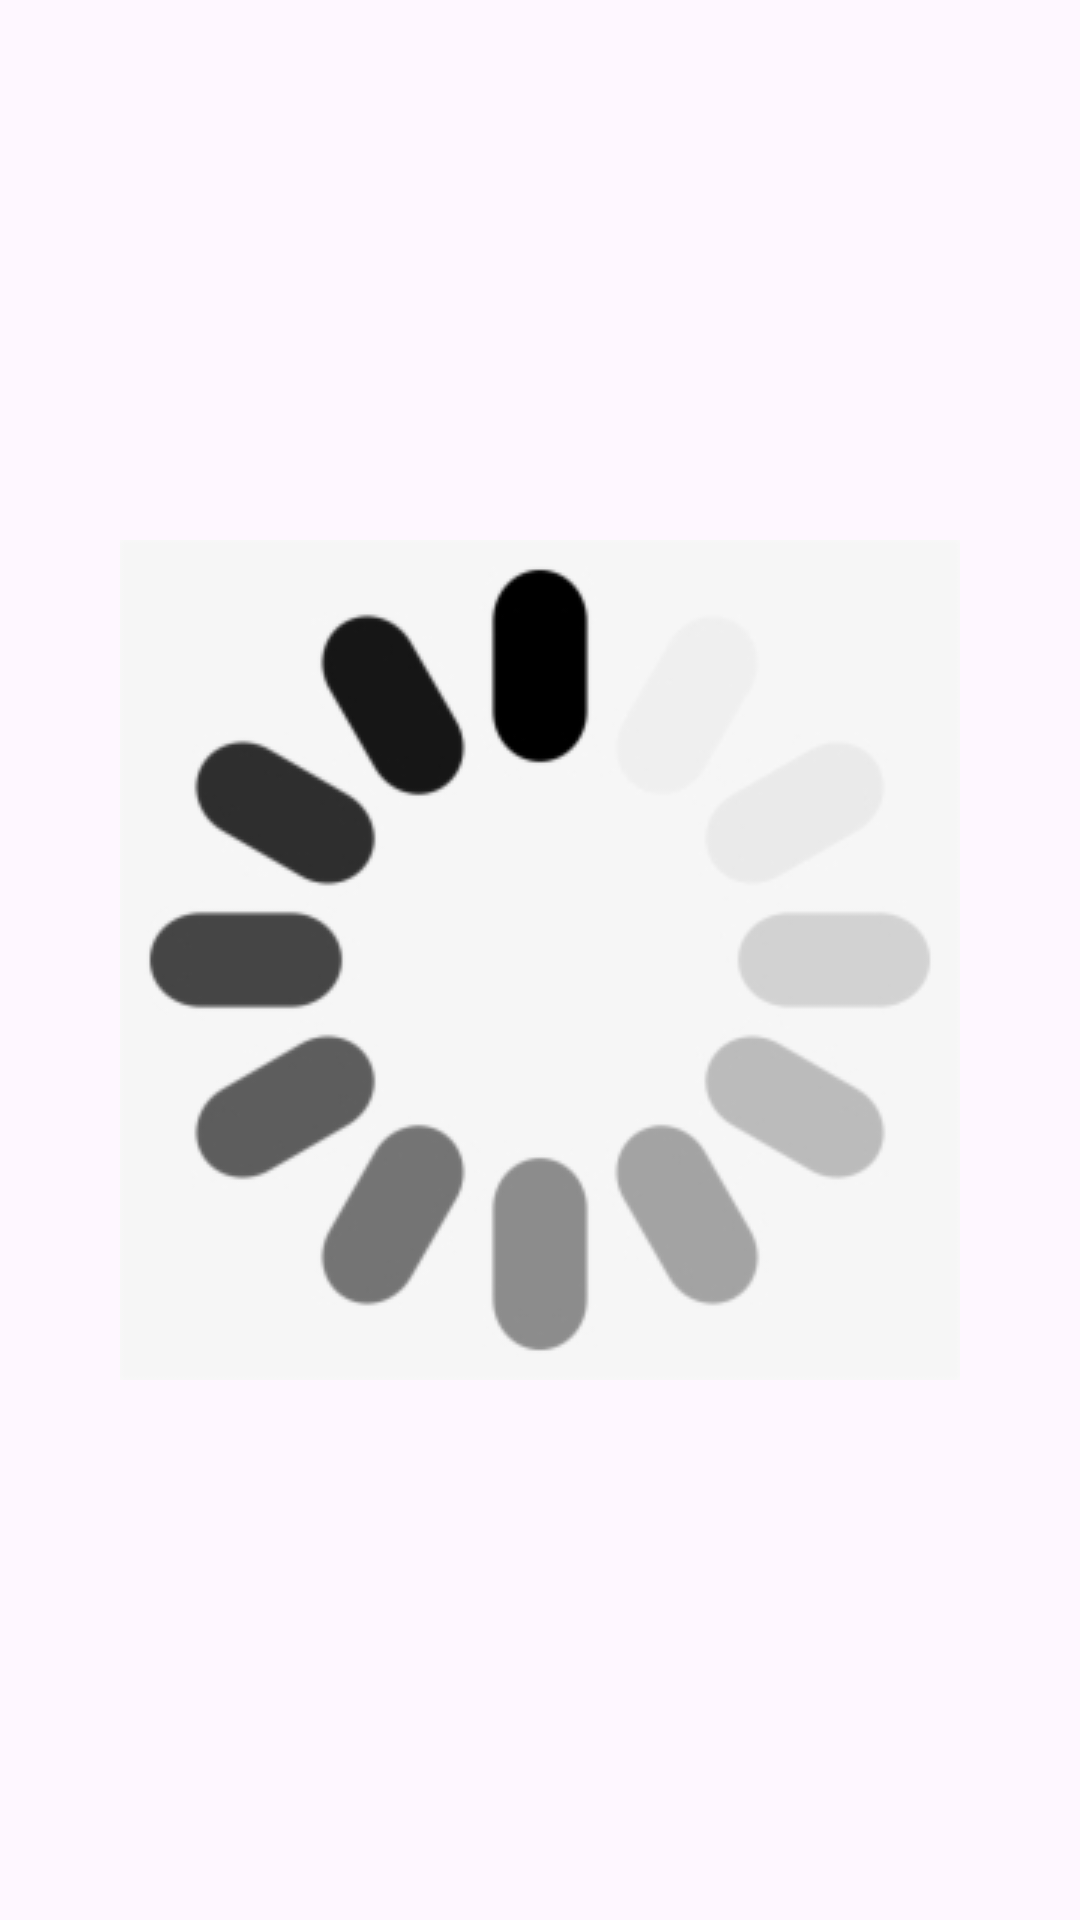

Produce the Android XML layout that renders to this screen, including the resource entries it uses.
<!-- AndroidManifest.xml: application theme Theme.Lesson_06_Adapter -->
<!-- res/layout/activity_splash.xml -->
<?xml version="1.0" encoding="utf-8"?>
<RelativeLayout
    xmlns:android="http://schemas.android.com/apk/res/android"
    xmlns:app="http://schemas.android.com/apk/res-auto"
    xmlns:tools="http://schemas.android.com/tools"
    android:layout_width="match_parent"
    android:layout_height="match_parent">

    <ImageView
        android:id="@+id/imageView"
        android:layout_width="wrap_content"
        android:layout_height="wrap_content"
        app:srcCompat="@drawable/img_1"
        tools:layout_editor_absoluteX="125dp"
        tools:layout_editor_absoluteY="125dp"
        android:layout_centerInParent = "true"
        android:scaleType = "centerCrop"/>
</RelativeLayout>
<!-- resources referenced by this layout -->
<resources>
  <!-- drawable img_1: png bitmap (drawable, 14606 bytes) -->
  <style name="Theme.Lesson_06_Adapter" parent="Base.Theme.Lesson_06_Adapter" />
  <style name="Base.Theme.Lesson_06_Adapter" parent="Theme.Material3.DayNight.NoActionBar">
          
          
      </style>
</resources>
